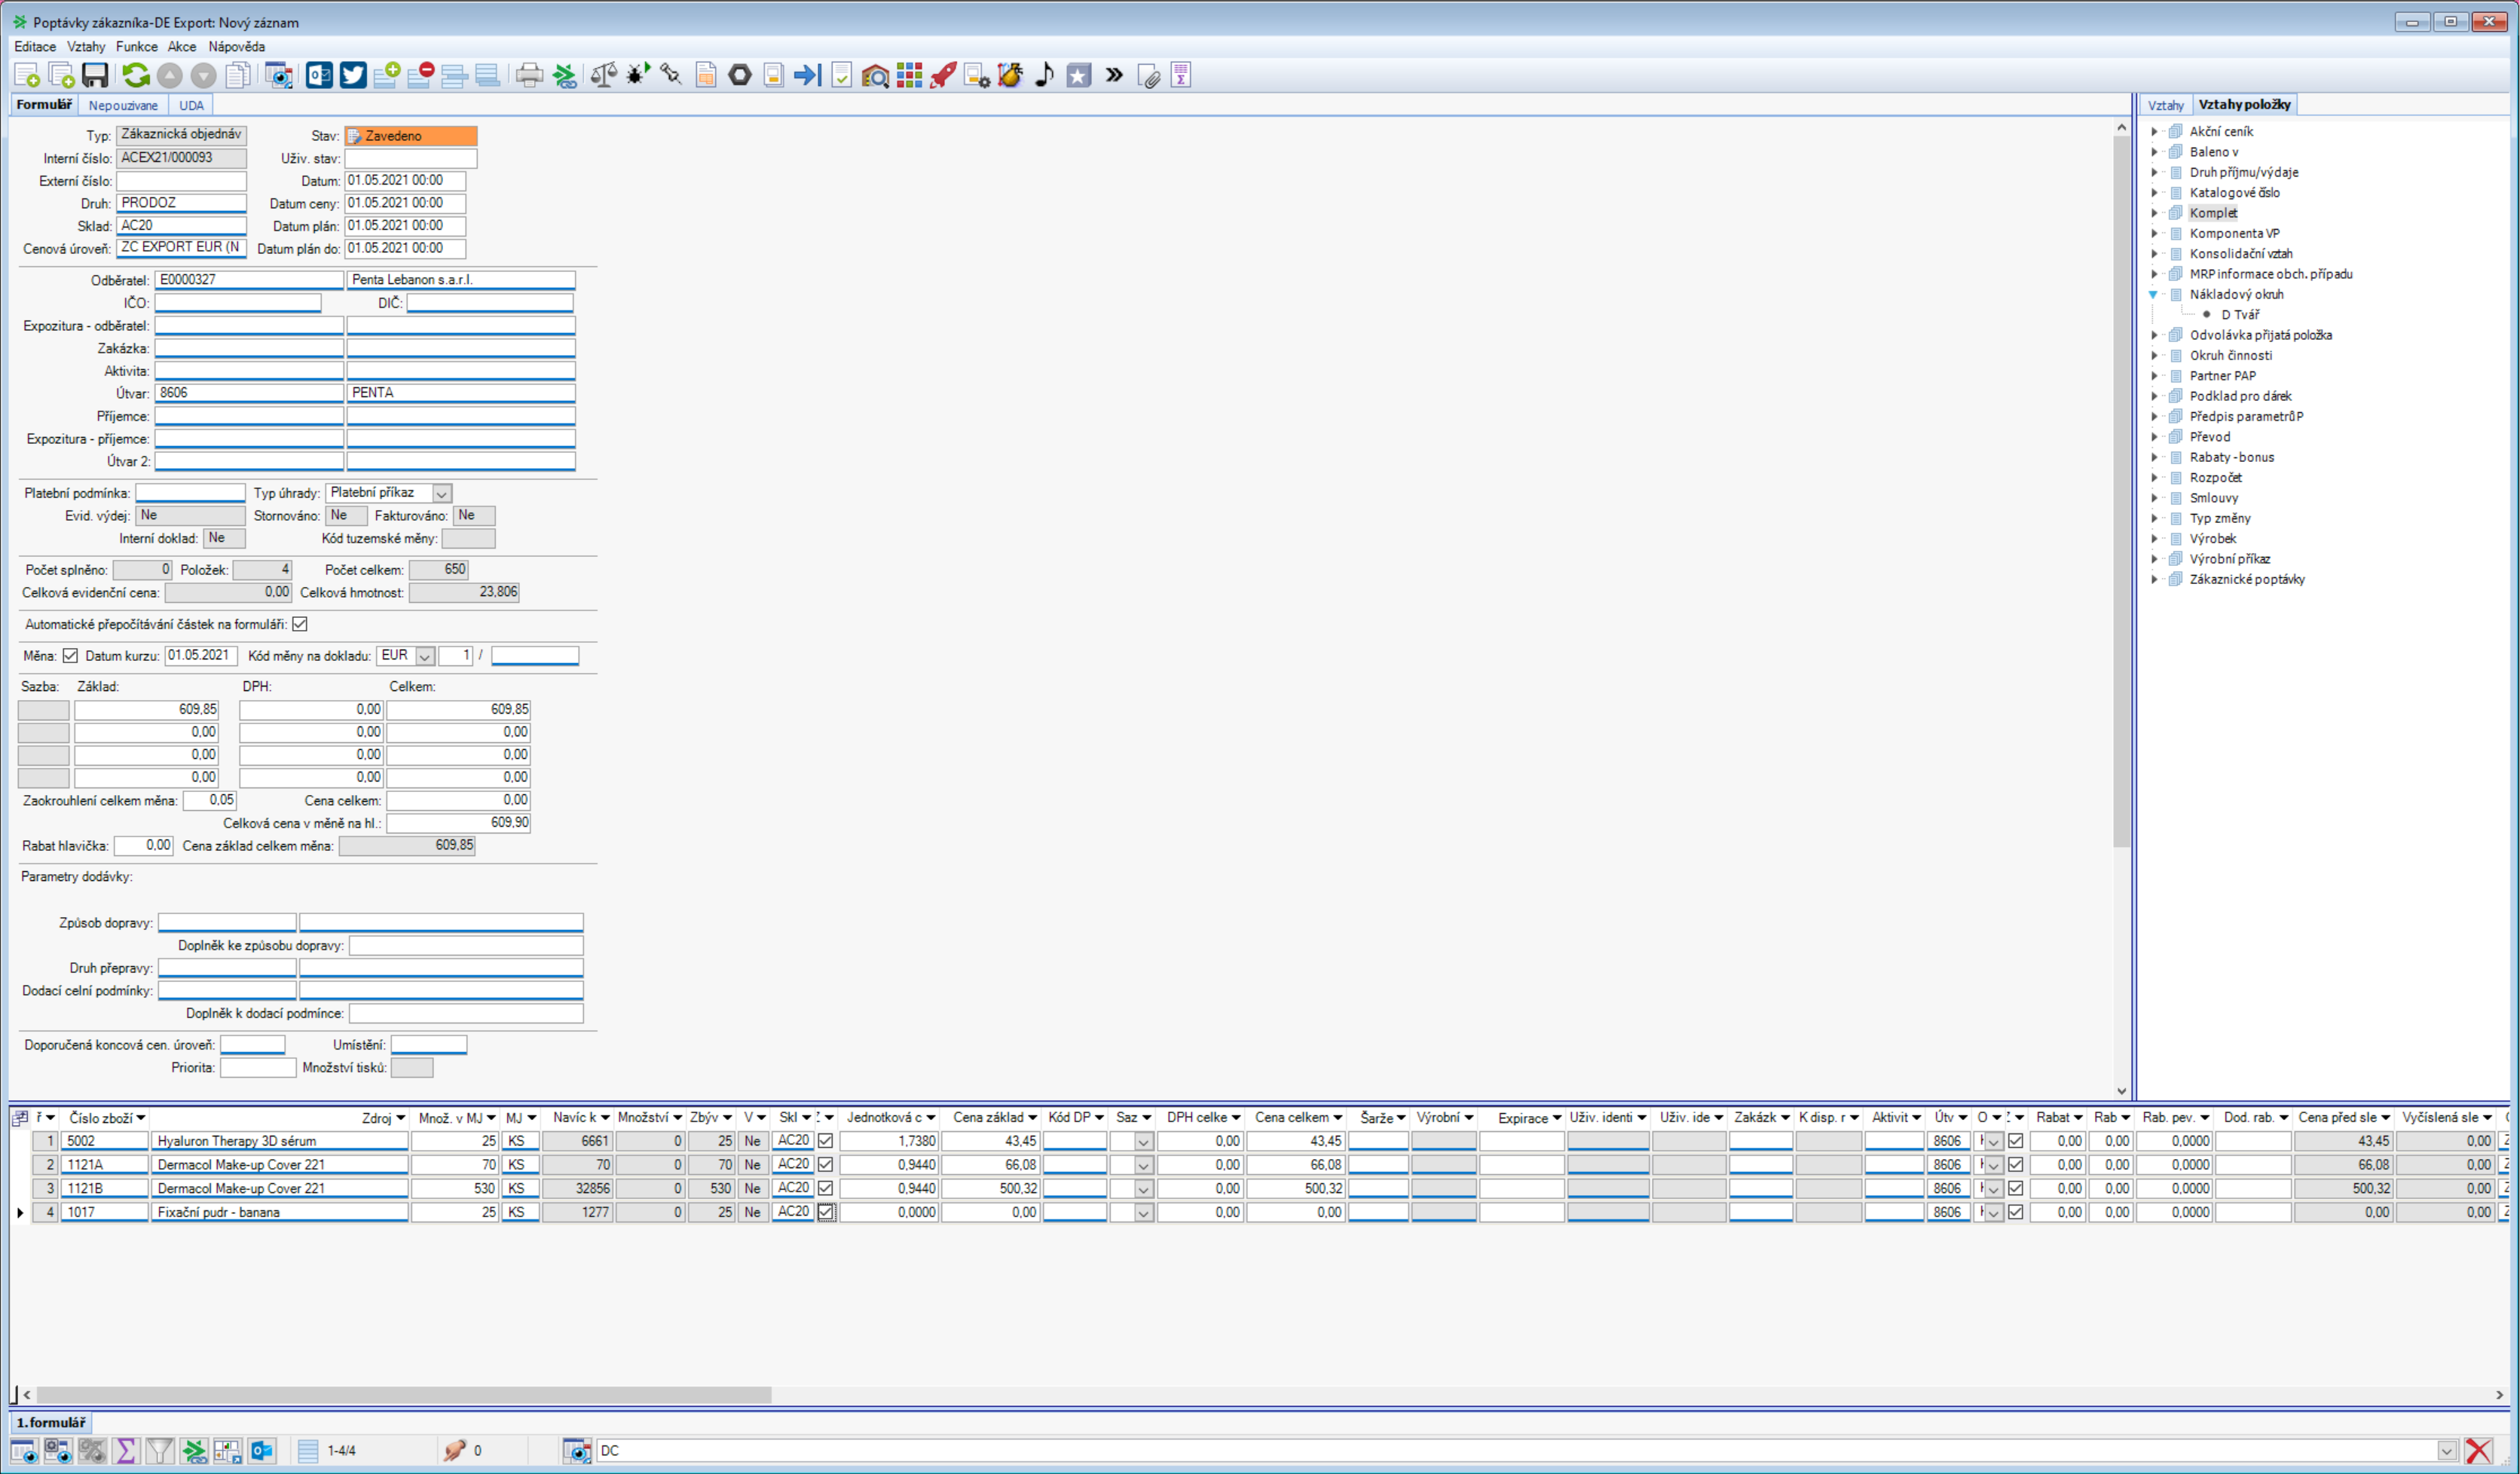
Task: Read excel, input to Helios ERP
Workflow: Save Order

Step 1: Use Application: Poptávky zákazníka-DE Export: Nový záznam on 'FormNew' (noriswin32.exe)

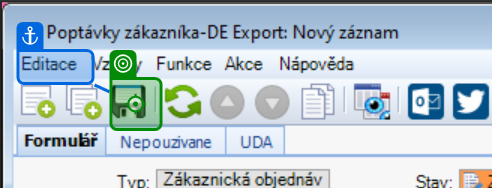
Step 2: click

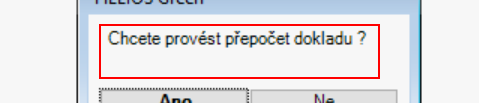
Step 3: Find Element Recalculate Order on the cell

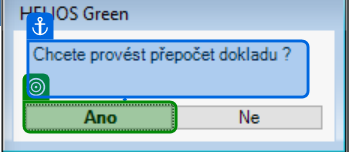
Step 4: type a value

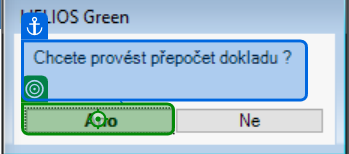
Step 5: click

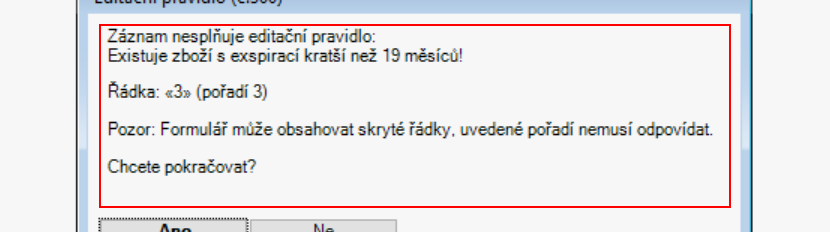
Step 6 [try]: Find Element Save expiration Warning on the cell

Step 7: type a value (same screen as step 4)

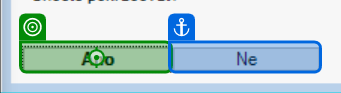
Step 8 [try]: click